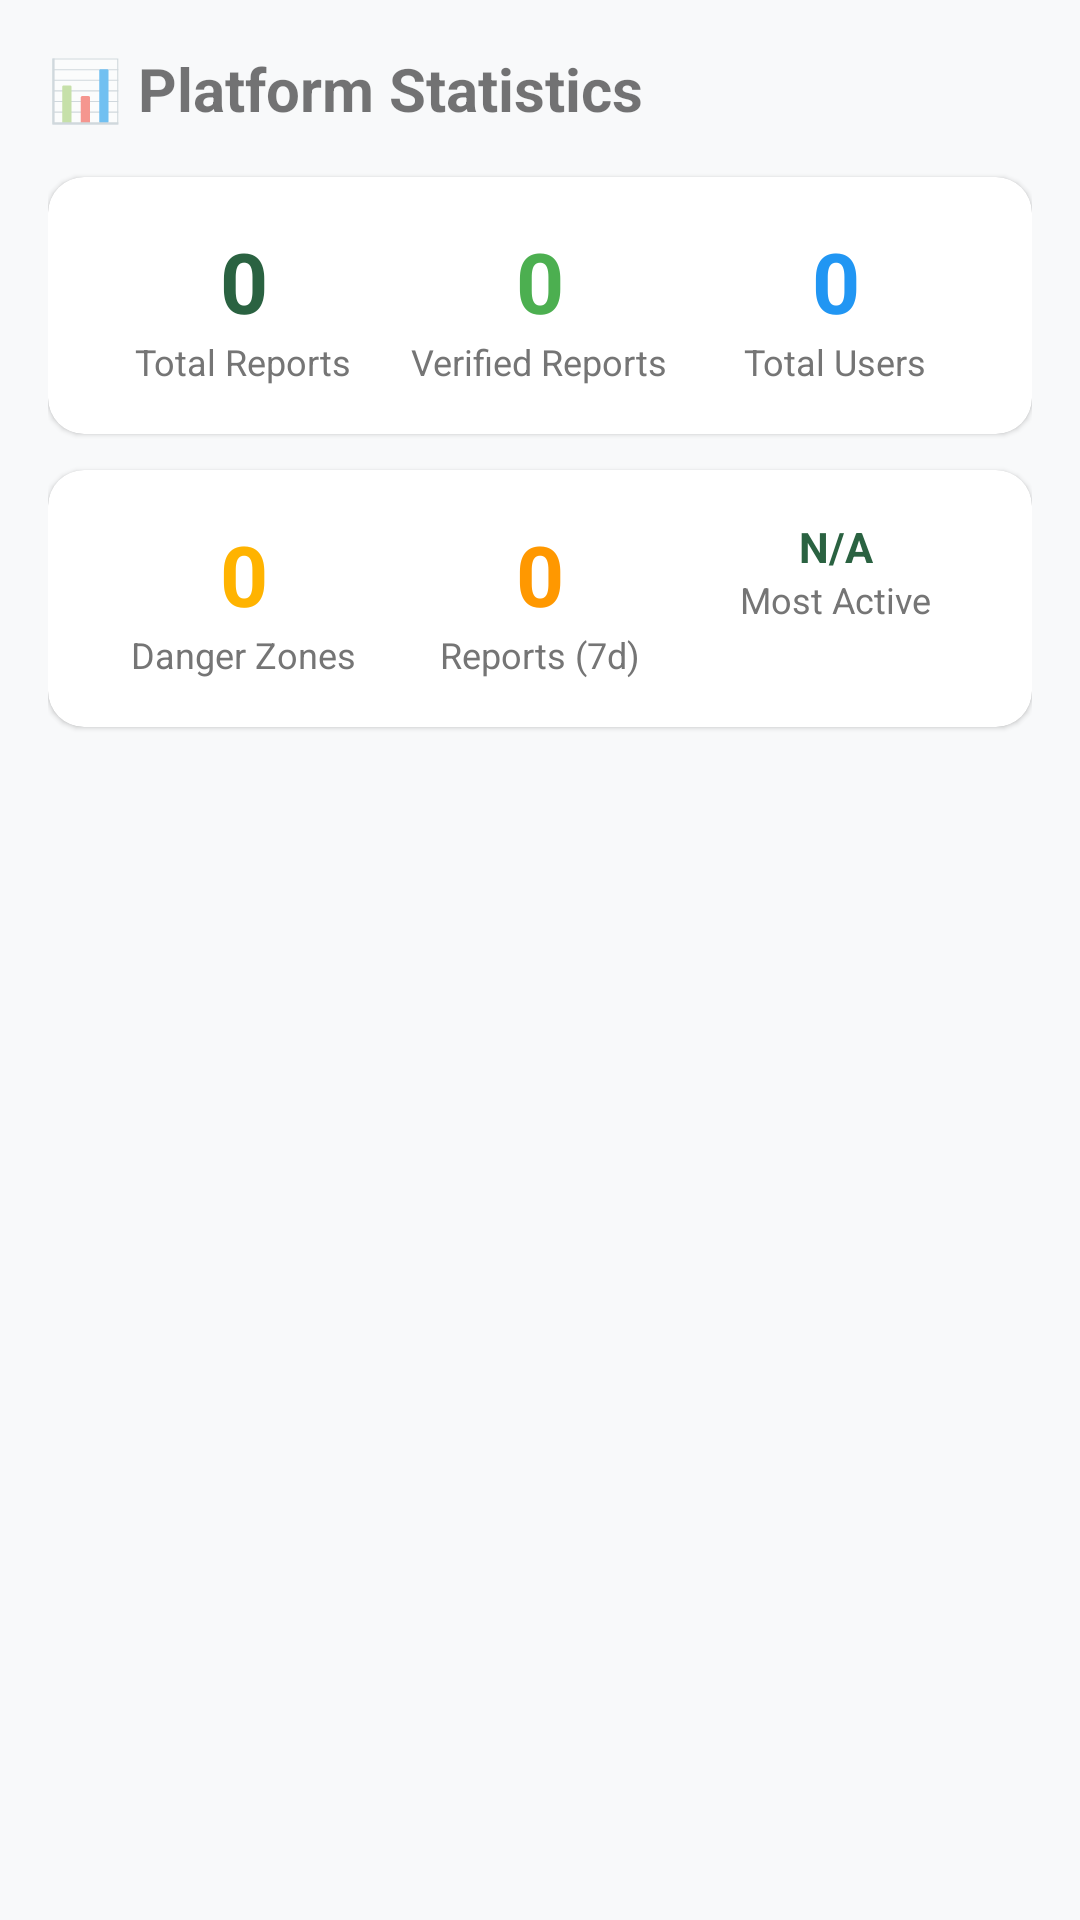

This screen was rendered from an Android layout file. Write that file and the resources it references.
<!-- AndroidManifest.xml: application theme Theme.ElephAlert -->
<!-- res/layout/fragment_stats.xml -->
<?xml version="1.0" encoding="utf-8"?>
<ScrollView xmlns:android="http://schemas.android.com/apk/res/android"
    xmlns:app="http://schemas.android.com/apk/res-auto"
    android:layout_width="match_parent"
    android:layout_height="match_parent"
    android:background="@color/bg_screen"
    android:padding="16dp">

    <LinearLayout
        android:layout_width="match_parent"
        android:layout_height="wrap_content"
        android:orientation="vertical">

        <TextView
            android:layout_width="match_parent"
            android:layout_height="wrap_content"
            android:text="📊 Platform Statistics"
            android:textSize="20sp"
            android:textStyle="bold"
            android:layout_marginBottom="16dp" />

        <com.google.android.material.card.MaterialCardView
            android:layout_width="match_parent"
            android:layout_height="wrap_content"
            app:cardCornerRadius="12dp"
            android:layout_marginBottom="12dp">

            <LinearLayout
                android:layout_width="match_parent"
                android:layout_height="wrap_content"
                android:orientation="horizontal"
                android:padding="16dp">

                <LinearLayout
                    android:layout_width="0dp"
                    android:layout_height="wrap_content"
                    android:layout_weight="1"
                    android:orientation="vertical"
                    android:gravity="center">

                    <TextView
                        android:id="@+id/tvTotalReports"
                        android:layout_width="wrap_content"
                        android:layout_height="wrap_content"
                        android:text="0"
                        android:textSize="28sp"
                        android:textStyle="bold"
                        android:textColor="@color/primary" />

                    <TextView
                        android:layout_width="wrap_content"
                        android:layout_height="wrap_content"
                        android:text="Total Reports"
                        android:textSize="12sp"
                        android:textColor="@color/gray_dark" />

                </LinearLayout>

                <LinearLayout
                    android:layout_width="0dp"
                    android:layout_height="wrap_content"
                    android:layout_weight="1"
                    android:orientation="vertical"
                    android:gravity="center">

                    <TextView
                        android:id="@+id/tvApprovedReports"
                        android:layout_width="wrap_content"
                        android:layout_height="wrap_content"
                        android:text="0"
                        android:textSize="28sp"
                        android:textStyle="bold"
                        android:textColor="@color/success" />

                    <TextView
                        android:layout_width="wrap_content"
                        android:layout_height="wrap_content"
                        android:text="Verified Reports"
                        android:textSize="12sp"
                        android:textColor="@color/gray_dark" />

                </LinearLayout>

                <LinearLayout
                    android:layout_width="0dp"
                    android:layout_height="wrap_content"
                    android:layout_weight="1"
                    android:orientation="vertical"
                    android:gravity="center">

                    <TextView
                        android:id="@+id/tvTotalUsers"
                        android:layout_width="wrap_content"
                        android:layout_height="wrap_content"
                        android:text="0"
                        android:textSize="28sp"
                        android:textStyle="bold"
                        android:textColor="@color/info" />

                    <TextView
                        android:layout_width="wrap_content"
                        android:layout_height="wrap_content"
                        android:text="Total Users"
                        android:textSize="12sp"
                        android:textColor="@color/gray_dark" />

                </LinearLayout>

            </LinearLayout>

        </com.google.android.material.card.MaterialCardView>

        <com.google.android.material.card.MaterialCardView
            android:layout_width="match_parent"
            android:layout_height="wrap_content"
            app:cardCornerRadius="12dp"
            android:layout_marginBottom="12dp">

            <LinearLayout
                android:layout_width="match_parent"
                android:layout_height="wrap_content"
                android:orientation="horizontal"
                android:padding="16dp">

                <LinearLayout
                    android:layout_width="0dp"
                    android:layout_height="wrap_content"
                    android:layout_weight="1"
                    android:orientation="vertical"
                    android:gravity="center">

                    <TextView
                        android:id="@+id/tvDangerZones"
                        android:layout_width="wrap_content"
                        android:layout_height="wrap_content"
                        android:text="0"
                        android:textSize="28sp"
                        android:textStyle="bold"
                        android:textColor="@color/warning" />

                    <TextView
                        android:layout_width="wrap_content"
                        android:layout_height="wrap_content"
                        android:text="Danger Zones"
                        android:textSize="12sp"
                        android:textColor="@color/gray_dark" />

                </LinearLayout>

                <LinearLayout
                    android:layout_width="0dp"
                    android:layout_height="wrap_content"
                    android:layout_weight="1"
                    android:orientation="vertical"
                    android:gravity="center">

                    <TextView
                        android:id="@+id/tvReportsThisWeek"
                        android:layout_width="wrap_content"
                        android:layout_height="wrap_content"
                        android:text="0"
                        android:textSize="28sp"
                        android:textStyle="bold"
                        android:textColor="@color/accent" />

                    <TextView
                        android:layout_width="wrap_content"
                        android:layout_height="wrap_content"
                        android:text="Reports (7d)"
                        android:textSize="12sp"
                        android:textColor="@color/gray_dark" />

                </LinearLayout>

                <LinearLayout
                    android:layout_width="0dp"
                    android:layout_height="wrap_content"
                    android:layout_weight="1"
                    android:orientation="vertical"
                    android:gravity="center">

                    <TextView
                        android:id="@+id/tvTopDistrict"
                        android:layout_width="wrap_content"
                        android:layout_height="wrap_content"
                        android:text="N/A"
                        android:textSize="14sp"
                        android:textStyle="bold"
                        android:textColor="@color/primary" />

                    <TextView
                        android:layout_width="wrap_content"
                        android:layout_height="wrap_content"
                        android:text="Most Active"
                        android:textSize="12sp"
                        android:textColor="@color/gray_dark" />

                </LinearLayout>

            </LinearLayout>

        </com.google.android.material.card.MaterialCardView>

    </LinearLayout>

</ScrollView>
<!-- resources referenced by this layout -->
<resources>
  <color name="accent">#FF9800</color>
  <color name="bg_screen">#F8F9FA</color>
  <color name="gray_dark">#757575</color>
  <color name="info">#2196F3</color>
  <color name="primary">#2A6241</color>
  <color name="success">#4CAF50</color>
  <color name="warning">#FFB300</color>
  <style name="Theme.ElephAlert" parent="Theme.MaterialComponents.DayNight.NoActionBar">
          
          <item name="colorPrimary">@color/primary</item>
          <item name="colorPrimaryVariant">@color/primary_dark</item>
          <item name="colorOnPrimary">@color/white</item>
  
          
          <item name="colorSecondary">@color/warning</item>
          <item name="colorSecondaryVariant">@color/warning</item>
          <item name="colorOnSecondary">@color/black</item>
  
          
          <item name="android:windowBackground">@color/bg_screen</item>
          <item name="colorSurface">@color/white</item>
          <item name="colorOnSurface">@color/black</item>
  
          
          <item name="android:statusBarColor">@color/primary_dark</item>
  
          
          <item name="actionBarSize">56dp</item>
      </style>
  <color name="primary_dark">#1B432A</color>
  <color name="white">#FFFFFF</color>
  <color name="black">#212121</color>
</resources>
